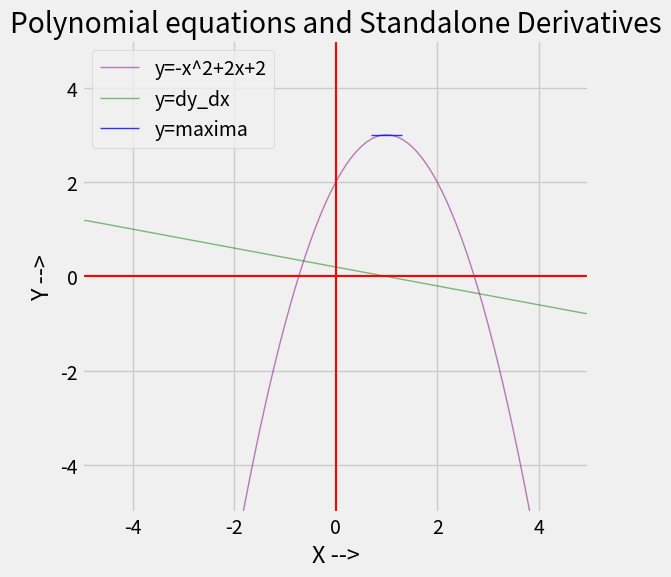

This chart was generated by the following Python code: (Note: this script raises an exception after producing the figure.)
import numpy as np
import matplotlib.pyplot as plt

plt.style.use('fivethirtyeight')
plt.figure(figsize=(6, 6))

x = np.linspace(-5, 5, 101)
y = -x**2 + 2*x + 2
dx = .1
dy_dx = np.gradient(y)
maxima = np.argwhere(np.absolute(dy_dx) < dx**3)
# print(f'maxima = {maxima}')
# print(f'maxima_x = {x[maxima][0]} :: maxima_y = {y[maxima][0]} maxima_dy_dx = {dy_dx[maxima]}')
# print(f'np.array([x[maxima-3], x[maxima+3]]) = {x[maxima-3][0], x[maxima+3][0]}')
# Create the plots
plt.plot(x, y, label="y=-x^2+2x+2", c='purple', alpha=0.5, linewidth=1)
plt.plot(x, dy_dx, label="y=dy_dx", c='green', alpha=0.5, linewidth=1)
plt.plot((x[maxima][0]-3*dx, x[maxima][0]+3*dx), [y[maxima][0], y[maxima][0]],
         label="y=maxima", c='blue', alpha=.8, linewidth=1)
plt.title("Polynomial equations and Standalone Derivatives")
plt.xlabel("X -->")
plt.ylabel("Y -->")
plt.ylim(-5, 5)
plt.xlim(-5, 5)
plt.axhline(0, color='red', linewidth=1.5)  # x = 0
plt.axvline(0, color='red', linewidth=1.5)  # y = 0
plt.legend(loc='upper left')
plt.grid(True)
plt.tight_layout()
plt.savefig('./plots/20sympyMaxima.png')
plt.show()
